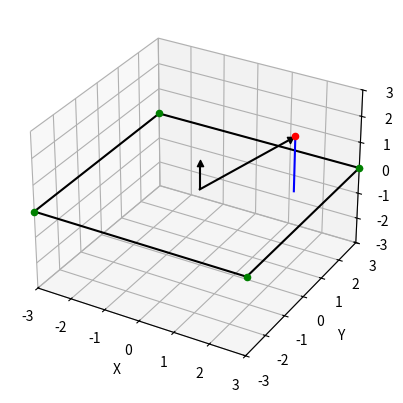

Write Python code to recreate this figure.
import matplotlib.pyplot as plt
import numpy as np

ax = plt.figure().add_subplot(projection='3d')

#    plt.rcParams["figure.figsize"] = [20, 20]
#    plt.rcParams["figure.autolayout"] = True

#    fig = plt.figure()
#    ax = fig.add_subplot(111, projection = '3d')
    #ax.legend()
ax.set_xlim(-3, 3)
ax.set_ylim(-3, 3)
ax.set_zlim(-3, 3)
ax.set_xlabel('X')
ax.set_ylabel('Y')
ax.set_zlabel('Z')
# Make the grid
#x, y, z = np.meshgrid(np.arange(0, 1, 1),
#                      np.arange(0, 1, 1),
#                      np.arange(0, 1, 1))
points = [[-3,3,0],[3,3,0],[-3,-3,0],[3,-3,0]]
for point in points:
    x,y,z = point
    ax.scatter(x,y,z, color="g")

ax.scatter(2,1,2, color="k", marker = "v")
ax.scatter(2.1,1.1,2.1, color="r", marker = "o")
ax.scatter(0,0,1, color="k", marker = "^")
ax.plot([points[0][0],points[2][0]], [points[0][1], points[2][1]], [points[0][2], points[2][2]], color="k")
ax.plot([points[1][0],points[3][0]], [points[1][1], points[3][1]], [points[1][2], points[3][2]], color="k")
ax.plot([points[2][0],points[3][0]], [points[2][1], points[3][1]], [points[2][2], points[3][2]], color="k")
ax.plot([points[0][0],points[1][0]], [points[0][1], points[1][1]], [points[0][2], points[1][2]], color="k")

ax.plot([0,0], [0,0], [0,1], color="k")
ax.plot([0,2], [0,1], [0,2], color="k" )
ax.plot([2.1, 2.1],[1.1, 1.1],[0,2.1], color="b", linestyle="-")
plt.show()


#0,0,0 -> 1,0,0
#1,0,0 -> 1,1,0
